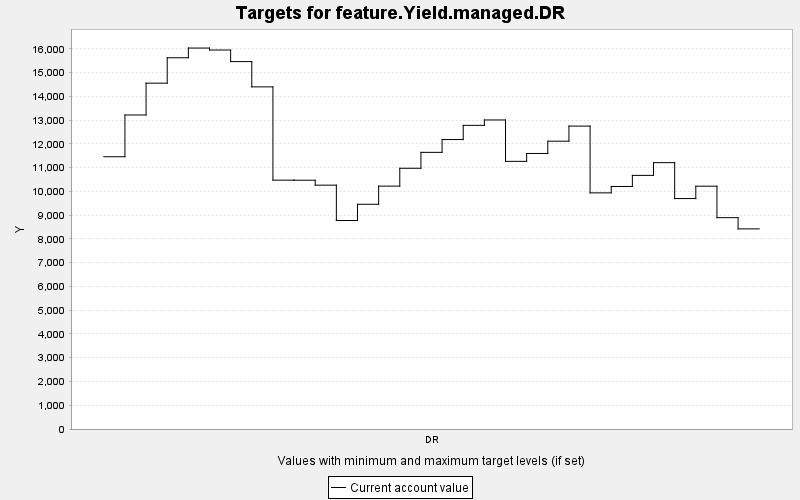

The table this chart was drawn from, first rows:
TARGET, PERIOD, YEAR, PERIODWIDTH, MINIMUM, MAXIMUM, MINWEIGHT, MAXWEIGHT, CURRENT, SUMMARY
feature.Yield.managed.DR, 0, 0, 10.0, 0.0, 10000, 1.0, 1.0, 11460, 0.0
feature.Yield.managed.DR, 1, 10, 10.0, 0.0, 10000, 1.0, 1.0, 13218, 0.0
feature.Yield.managed.DR, 2, 20, 10.0, 0.0, 10000, 1.0, 1.0, 14556, 0.0
feature.Yield.managed.DR, 3, 30, 10.0, 0.0, 10000, 1.0, 1.0, 15626, 0.0
feature.Yield.managed.DR, 4, 40, 10.0, 0.0, 10000, 1.0, 1.0, 16034, 0.0
feature.Yield.managed.DR, 5, 50, 10.0, 0.0, 10000, 1.0, 1.0, 15951, 0.0
feature.Yield.managed.DR, 6, 60, 10.0, 0.0, 10000, 1.0, 1.0, 15464, 0.0
feature.Yield.managed.DR, 7, 70, 10.0, 0.0, 10000, 1.0, 1.0, 14401, 0.0
feature.Yield.managed.DR, 8, 80, 10.0, 0.0, 10000, 1.0, 1.0, 10474, 0.0
feature.Yield.managed.DR, 9, 90, 10.0, 0.0, 10000, 1.0, 1.0, 10471, 0.0
feature.Yield.managed.DR, 10, 100, 10.0, 0.0, 10000, 1.0, 1.0, 10264, 0.0
feature.Yield.managed.DR, 11, 110, 10.0, 0.0, 10000, 1.0, 1.0, 8776, 0.0
feature.Yield.managed.DR, 12, 120, 10.0, 0.0, 10000, 1.0, 1.0, 9459, 0.0
feature.Yield.managed.DR, 13, 130, 10.0, 0.0, 10000, 1.0, 1.0, 10223, 0.0
feature.Yield.managed.DR, 14, 140, 10.0, 0.0, 10000, 1.0, 1.0, 10974, 0.0
feature.Yield.managed.DR, 15, 150, 10.0, 0.0, 10000, 1.0, 1.0, 11644, 0.0
feature.Yield.managed.DR, 16, 160, 10.0, 0.0, 10000, 1.0, 1.0, 12183, 0.0
feature.Yield.managed.DR, 17, 170, 10.0, 0.0, 10000, 1.0, 1.0, 12781, 0.0
feature.Yield.managed.DR, 18, 180, 10.0, 0.0, 10000, 1.0, 1.0, 13008, 0.0
feature.Yield.managed.DR, 19, 190, 10.0, 0.0, 10000, 1.0, 1.0, 11266, 0.0
feature.Yield.managed.DR, 20, 200, 10.0, 0.0, 10000, 1.0, 1.0, 11597, 0.0
feature.Yield.managed.DR, 21, 210, 10.0, 0.0, 10000, 1.0, 1.0, 12114, 0.0
feature.Yield.managed.DR, 22, 220, 10.0, 0.0, 10000, 1.0, 1.0, 12749, 0.0
feature.Yield.managed.DR, 23, 230, 10.0, 0.0, 10000, 1.0, 1.0, 9939, 0.0
feature.Yield.managed.DR, 24, 240, 10.0, 0.0, 10000, 1.0, 1.0, 10208, 0.0
feature.Yield.managed.DR, 25, 250, 10.0, 0.0, 10000, 1.0, 1.0, 10675, 0.0
feature.Yield.managed.DR, 26, 260, 10.0, 0.0, 10000, 1.0, 1.0, 11210, 0.0
feature.Yield.managed.DR, 27, 270, 10.0, 0.0, 10000, 1.0, 1.0, 9699, 0.0
feature.Yield.managed.DR, 28, 280, 10.0, 0.0, 10000, 1.0, 1.0, 10220, 0.0
feature.Yield.managed.DR, 29, 290, 10.0, 0.0, 10000, 1.0, 1.0, 8895, 0.0
feature.Yield.managed.DR, 30, 300, 10.0, 0.0, 10000, 1.0, 1.0, 8423, 0.0
